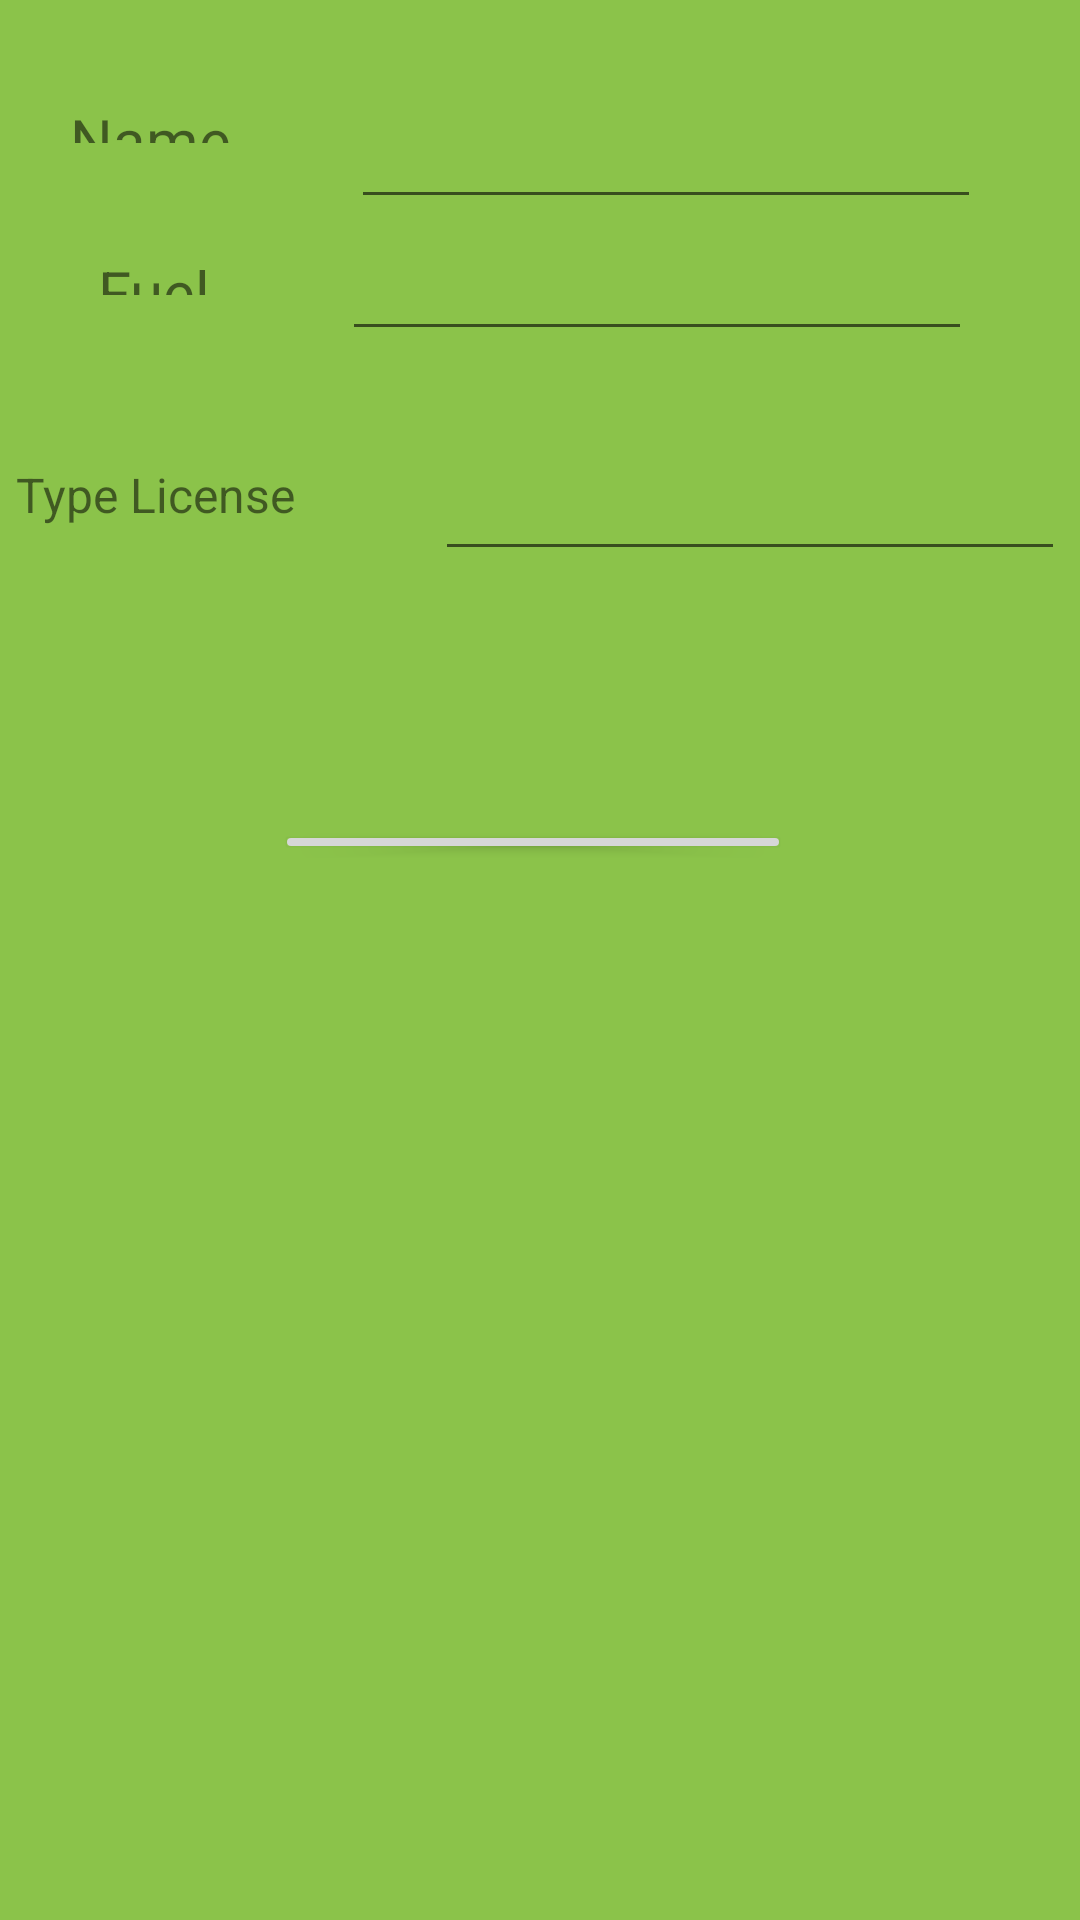

Write the Android layout XML for this screen, with the resource values it uses.
<!-- AndroidManifest.xml: application theme Theme.Assignment1DrivingSchool -->
<!-- res/layout/activity_add_new_car.xml -->
<?xml version="1.0" encoding="utf-8"?>
<androidx.constraintlayout.widget.ConstraintLayout xmlns:android="http://schemas.android.com/apk/res/android"
    xmlns:app="http://schemas.android.com/apk/res-auto"
    xmlns:tools="http://schemas.android.com/tools"
    android:layout_width="match_parent"
    android:layout_height="match_parent"
    android:layout_gravity="center"
    android:background="#8BC34A"
    tools:context=".addNewCar">


    <TextView
        android:id="@+id/textView2"
        android:layout_width="0dp"
        android:layout_height="0dp"
        android:layout_marginStart="16dp"
        android:layout_marginTop="33dp"
        android:layout_marginEnd="33dp"
        android:layout_marginBottom="36dp"
        android:gravity="center"
        android:text="Name Car"
        android:textSize="20sp"
        app:layout_constraintBottom_toTopOf="@+id/textView3"
        app:layout_constraintEnd_toStartOf="@+id/edit2"
        app:layout_constraintStart_toStartOf="parent"
        app:layout_constraintTop_toTopOf="parent"
        tools:ignore="MissingConstraints" />

    <TextView
        android:id="@+id/textView3"
        android:layout_width="0dp"
        android:layout_height="0dp"
        android:layout_marginStart="19dp"
        android:layout_marginEnd="30dp"
        android:layout_marginBottom="44dp"
        android:gravity="center"
        android:text="Fuel Type"
        android:textSize="20sp"
        app:layout_constraintBottom_toTopOf="@+id/textView4"
        app:layout_constraintEnd_toStartOf="@+id/edit3"
        app:layout_constraintStart_toStartOf="parent"
        app:layout_constraintTop_toBottomOf="@+id/textView2"
        tools:ignore="MissingConstraints" />

    <TextView
        android:id="@+id/textView4"
        android:layout_width="109dp"
        android:layout_height="45dp"
        android:layout_marginStart="21dp"
        android:layout_marginEnd="39dp"
        android:layout_marginBottom="86dp"
        android:gravity="center"
        android:text="Type License"
        android:textSize="16sp"
        app:layout_constraintBottom_toTopOf="@+id/button"
        app:layout_constraintEnd_toStartOf="@+id/edit4"
        app:layout_constraintStart_toStartOf="parent"
        app:layout_constraintTop_toBottomOf="@+id/textView3"
        tools:ignore="MissingConstraints" />

    <EditText
        android:id="@+id/edit2"
        android:layout_width="wrap_content"
        android:layout_height="wrap_content"
        android:layout_marginTop="25dp"
        android:layout_marginEnd="33dp"
        android:ems="10"
        android:gravity="center"
        android:inputType="textPersonName"
        android:minHeight="48dp"
        android:text=""
        app:layout_constraintEnd_toEndOf="parent"
        app:layout_constraintStart_toEndOf="@+id/textView2"
        app:layout_constraintTop_toTopOf="parent"
        tools:ignore="MissingConstraints" />

    <EditText
        android:id="@+id/edit3"
        android:layout_width="wrap_content"
        android:layout_height="wrap_content"
        android:layout_marginEnd="36dp"
        android:ems="10"
        android:gravity="center"
        android:inputType="textPersonName"
        android:text=""
        app:layout_constraintBaseline_toBaselineOf="@+id/textView3"
        app:layout_constraintEnd_toEndOf="parent"
        app:layout_constraintStart_toEndOf="@+id/textView3"
        tools:ignore="MissingConstraints" />

    <EditText
        android:id="@+id/edit4"
        android:layout_width="wrap_content"
        android:layout_height="wrap_content"
        android:layout_marginTop="32dp"
        android:layout_marginEnd="29dp"
        android:ems="10"
        android:gravity="center"
        android:inputType="textPersonName"
        android:text=""
        app:layout_constraintEnd_toEndOf="parent"
        app:layout_constraintStart_toEndOf="@+id/textView4"
        app:layout_constraintTop_toBottomOf="@+id/edit3"
        tools:ignore="MissingConstraints" />

    <Button
        android:id="@+id/button"
        android:layout_width="172dp"
        android:layout_height="0dp"
        android:layout_marginStart="105dp"
        android:layout_marginEnd="105dp"
        android:layout_marginBottom="352dp"
        android:gravity="center"
        android:text="Add"
        app:layout_constraintBottom_toBottomOf="parent"
        app:layout_constraintEnd_toEndOf="@+id/edit4"
        app:layout_constraintStart_toStartOf="parent"
        app:layout_constraintTop_toBottomOf="@+id/textView4"
        tools:ignore="MissingConstraints"
        android:onClick="btnNewCar"
        />
</androidx.constraintlayout.widget.ConstraintLayout>
<!-- resources referenced by this layout -->
<resources>
  <style name="Theme.Assignment1DrivingSchool" parent="Theme.MaterialComponents.DayNight.DarkActionBar">
          
          <item name="colorPrimary">@color/purple_500</item>
          <item name="colorPrimaryVariant">@color/purple_700</item>
          <item name="colorOnPrimary">@color/white</item>
          
          <item name="colorSecondary">@color/teal_200</item>
          <item name="colorSecondaryVariant">@color/teal_700</item>
          <item name="colorOnSecondary">@color/black</item>
          
          <item name="android:statusBarColor">?attr/colorPrimaryVariant</item>
          
      </style>
  <color name="purple_500">#4C94E0</color>
  <color name="purple_700">#4C94E0</color>
  <color name="white">#FFFFFFFF</color>
  <color name="teal_200">#FF03DAC5</color>
  <color name="teal_700">#FF018786</color>
  <color name="black">#FF000000</color>
</resources>
